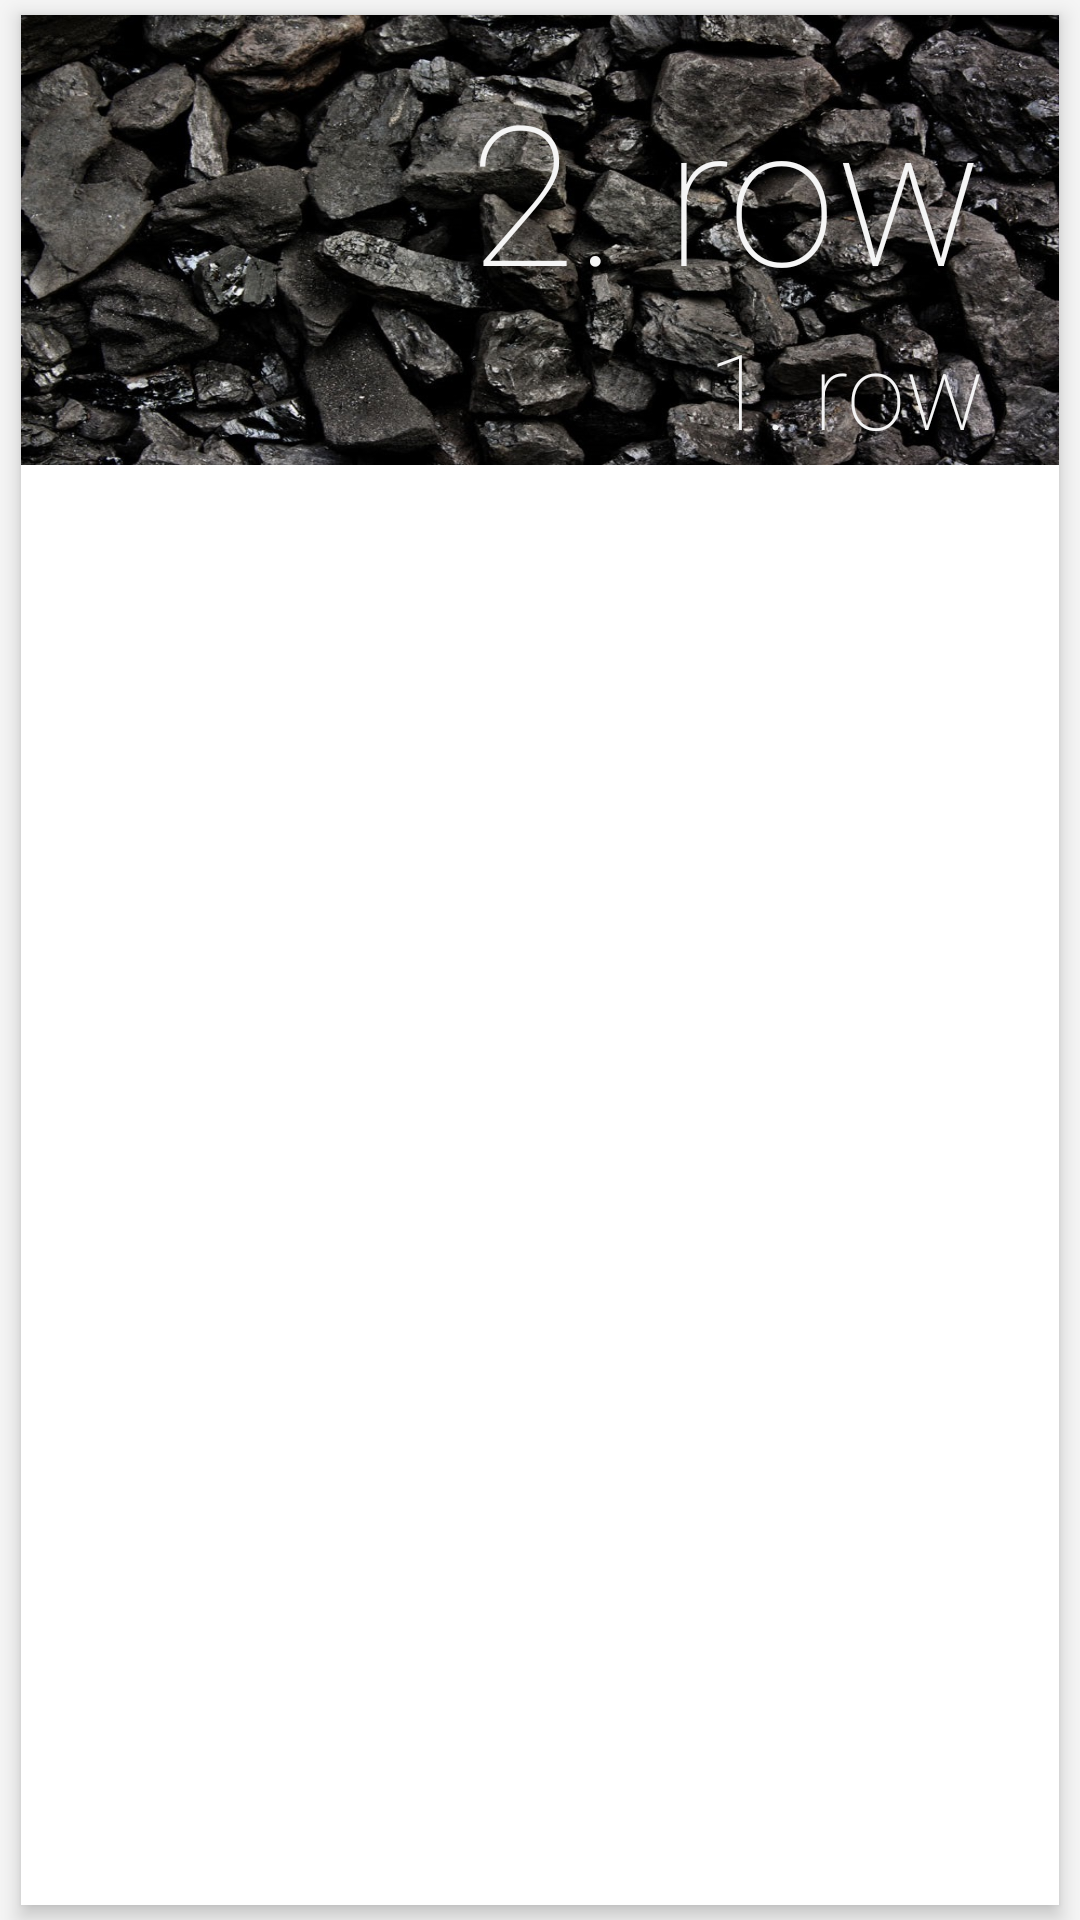

Produce the Android XML layout that renders to this screen, including the resource entries it uses.
<!-- AndroidManifest.xml: application theme Theme.DesignDemo -->
<!-- res/layout/card.xml -->
<LinearLayout
    xmlns:android="http://schemas.android.com/apk/res/android"
    xmlns:tools="http://schemas.android.com/tools"
    android:layout_height="match_parent"
    android:layout_width="match_parent"
    xmlns:card_view="http://schemas.android.com/apk/res-auto"
    android:orientation="vertical">
    
    <android.support.v7.widget.CardView
    xmlns:card_view="http://schemas.android.com/apk/res-auto"
    android:id="@+id/card_view"
    android:layout_gravity="center"
    android:layout_width="match_parent"
    android:layout_height="wrap_content"
    android:layout_marginTop="5dp"
    android:layout_marginBottom="5dp"
        android:layout_marginLeft="7dp"
        android:layout_marginRight="7dp"
    card_view:cardCornerRadius="0dp"
    card_view:cardElevation="4dp">

        <RelativeLayout
            android:layout_width="wrap_content"
            android:layout_height="wrap_content">


        <ImageView
                android:layout_width="match_parent"
                android:layout_height="150dp"
                android:layout_marginBottom="0dp"
                android:id="@+id/commodity_picture"
                android:background="@drawable/commodity_1"/>
            <RelativeLayout
                android:layout_width="match_parent"
                android:layout_height="match_parent"
                android:layout_marginRight="25dp">
            <TextView
                android:id="@+id/info_text2"
                android:layout_width="wrap_content"
                android:layout_height="wrap_content"
                android:text="2. row"
                android:paddingTop="15dp"
                android:textColor="@color/material_grey_100"
                android:fontFamily="sans-serif-thin"
                android:textSize="65dp"
                android:layout_alignParentRight="true"/>

            <TextView
                android:id="@+id/info_text"
                android:layout_width="wrap_content"
                android:layout_height="wrap_content"
                android:text="1. row"
                android:textColor="@color/material_grey_100"
                android:fontFamily="sans-serif-thin"
                android:textSize="35dp"
                android:layout_below="@+id/info_text2"
                android:layout_alignParentRight="true" />
            </RelativeLayout>

        </RelativeLayout>

    </android.support.v7.widget.CardView>
</LinearLayout>
<!-- resources referenced by this layout -->
<resources>
  <!-- drawable commodity_1: jpg bitmap (drawable-nodpi, 239600 bytes) -->
  <style name="Theme.DesignDemo" parent="Base.Theme.DesignDemo">
      </style>
  <style name="Base.Theme.DesignDemo" parent="Theme.AppCompat.Light.NoActionBar">
          <item name="colorPrimary">#673AB7</item>
          <item name="colorPrimaryDark">#512DA8</item>
          <item name="colorAccent">#FF4081</item>
          <item name="android:windowBackground">@color/window_background</item>
      </style>
  <color name="window_background">#FFF5F5F5</color>
</resources>
